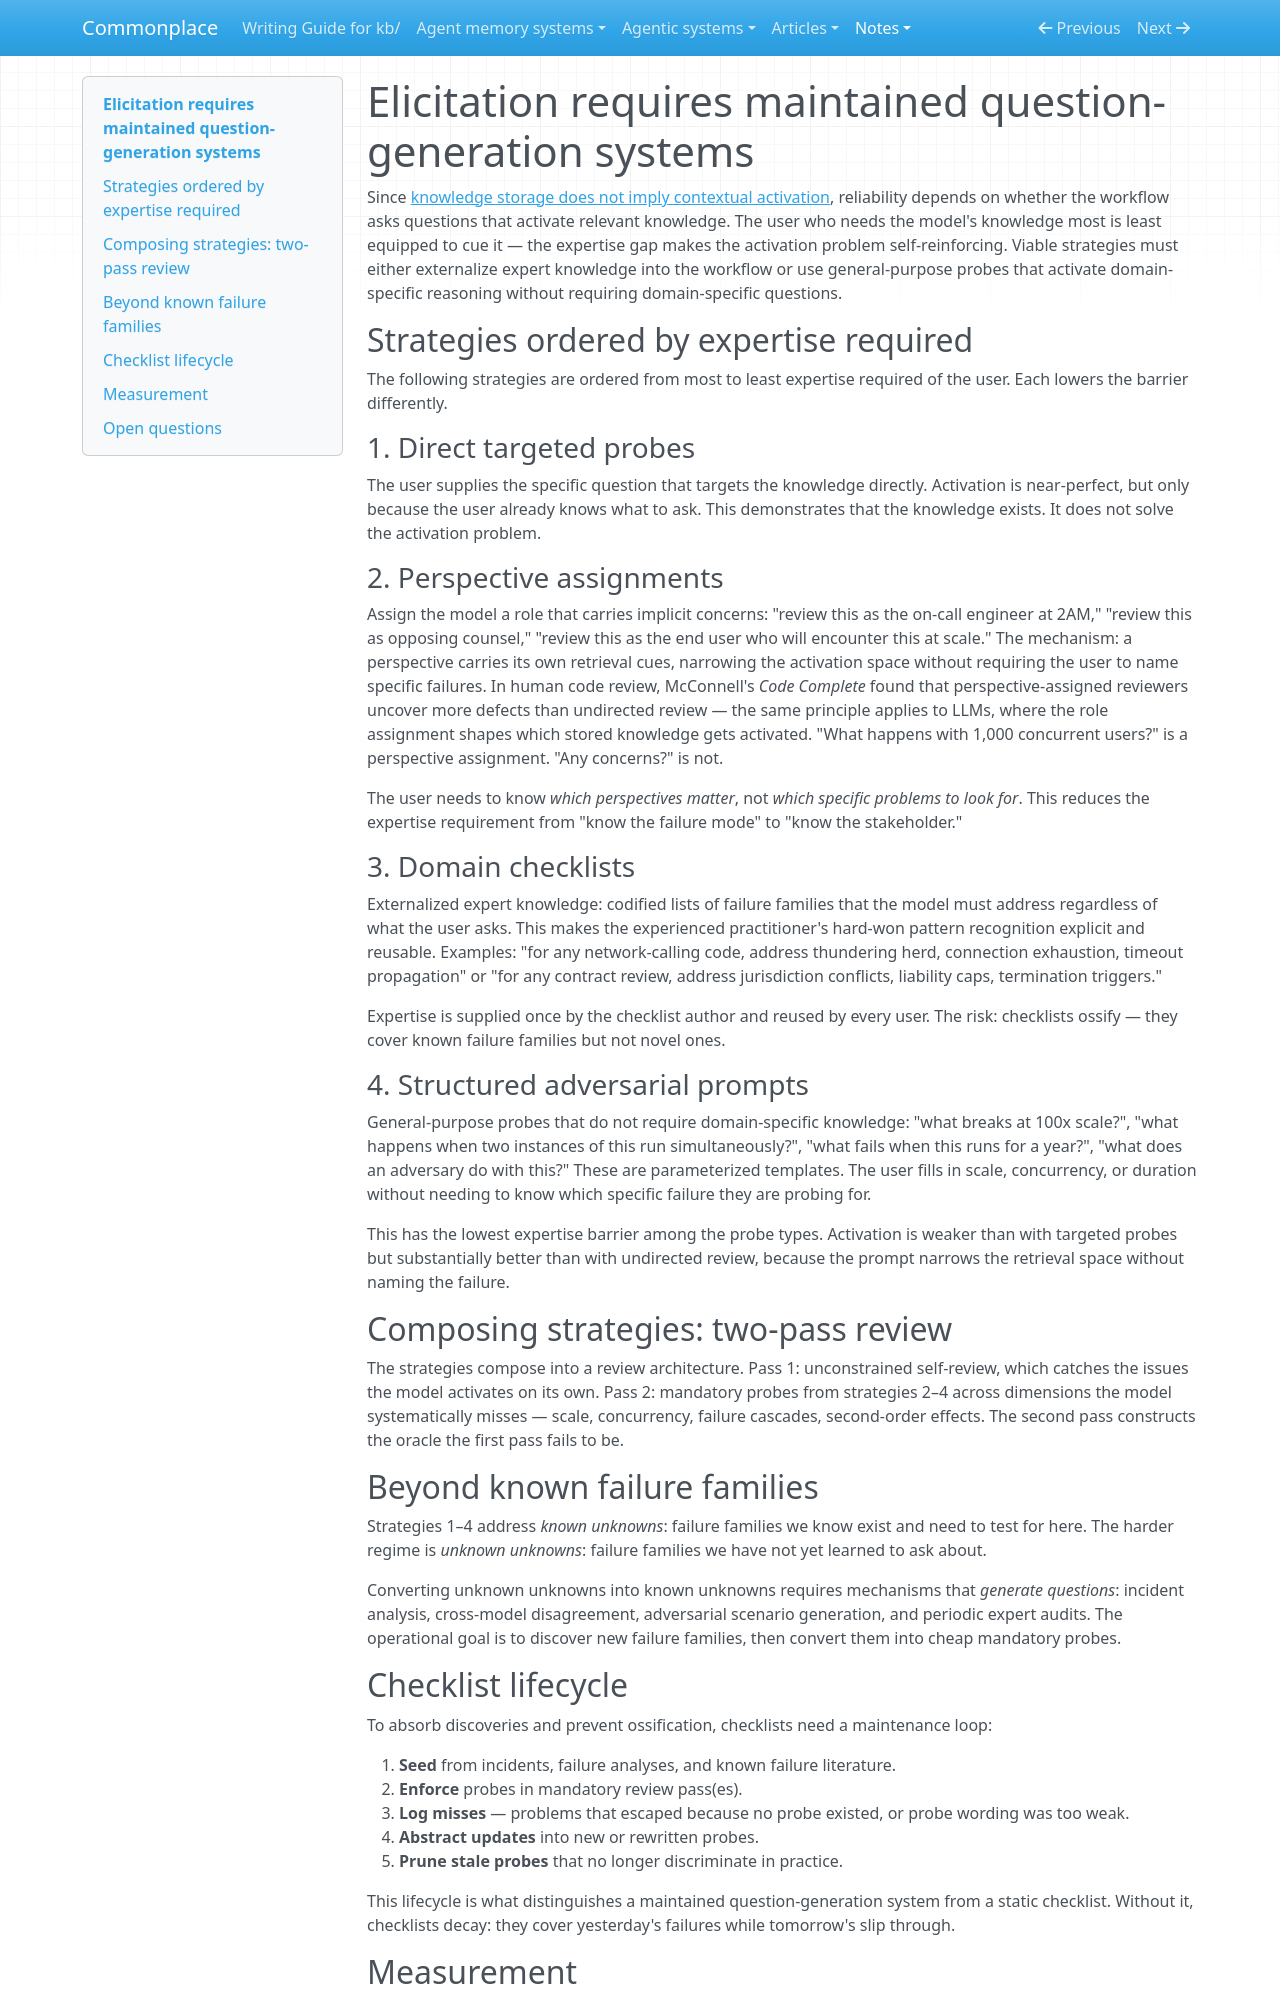

repository: zby/commonplace · page: notes/elicitation-requires-maintained-question-generation-systems/index.html · generator: mkdocs

---
description: Four elicitation strategies ordered by user expertise required, composable into review architectures with maintenance loops that prevent ossification
type: types/note.md
traits: [has-external-sources, title-as-claim]
tags: [llm-reliability, failure-modes, evaluation, context-engineering, learning-theory]
---

# Elicitation requires maintained question-generation systems

Since [knowledge storage does not imply contextual activation](./knowledge-storage-does-not-imply-contextual-activation.md), reliability depends on whether the workflow asks questions that activate relevant knowledge. The user who needs the model's knowledge most is least equipped to cue it — the expertise gap makes the activation problem self-reinforcing. Viable strategies must either externalize expert knowledge into the workflow or use general-purpose probes that activate domain-specific reasoning without requiring domain-specific questions.

## Strategies ordered by expertise required

The following strategies are ordered from most to least expertise required of the user. Each lowers the barrier differently.

### 1. Direct targeted probes

The user supplies the specific question that targets the knowledge directly. Activation is near-perfect, but only because the user already knows what to ask. This demonstrates that the knowledge exists. It does not solve the activation problem.

### 2. Perspective assignments

Assign the model a role that carries implicit concerns: "review this as the on-call engineer at 2AM," "review this as opposing counsel," "review this as the end user who will encounter this at scale." The mechanism: a perspective carries its own retrieval cues, narrowing the activation space without requiring the user to name specific failures. In human code review, McConnell's *Code Complete* found that perspective-assigned reviewers uncover more defects than undirected review — the same principle applies to LLMs, where the role assignment shapes which stored knowledge gets activated. "What happens with 1,000 concurrent users?" is a perspective assignment. "Any concerns?" is not.

The user needs to know *which perspectives matter*, not *which specific problems to look for*. This reduces the expertise requirement from "know the failure mode" to "know the stakeholder."

### 3. Domain checklists

Externalized expert knowledge: codified lists of failure families that the model must address regardless of what the user asks. This makes the experienced practitioner's hard-won pattern recognition explicit and reusable. Examples: "for any network-calling code, address thundering herd, connection exhaustion, timeout propagation" or "for any contract review, address jurisdiction conflicts, liability caps, termination triggers."

Expertise is supplied once by the checklist author and reused by every user. The risk: checklists ossify — they cover known failure families but not novel ones.

### 4. Structured adversarial prompts

General-purpose probes that do not require domain-specific knowledge: "what breaks at 100x scale?", "what happens when two instances of this run simultaneously?", "what fails when this runs for a year?", "what does an adversary do with this?" These are parameterized templates. The user fills in scale, concurrency, or duration without needing to know which specific failure they are probing for.

This has the lowest expertise barrier among the probe types. Activation is weaker than with targeted probes but substantially better than with undirected review, because the prompt narrows the retrieval space without naming the failure.

## Composing strategies: two-pass review

The strategies compose into a review architecture. Pass 1: unconstrained self-review, which catches the issues the model activates on its own. Pass 2: mandatory probes from strategies 2–4 across dimensions the model systematically misses — scale, concurrency, failure cascades, second-order effects. The second pass constructs the oracle the first pass fails to be.

## Beyond known failure families

Strategies 1–4 address *known unknowns*: failure families we know exist and need to test for here. The harder regime is *unknown unknowns*: failure families we have not yet learned to ask about.

Converting unknown unknowns into known unknowns requires mechanisms that *generate questions*: incident analysis, cross-model disagreement, adversarial scenario generation, and periodic expert audits. The operational goal is to discover new failure families, then convert them into cheap mandatory probes.
